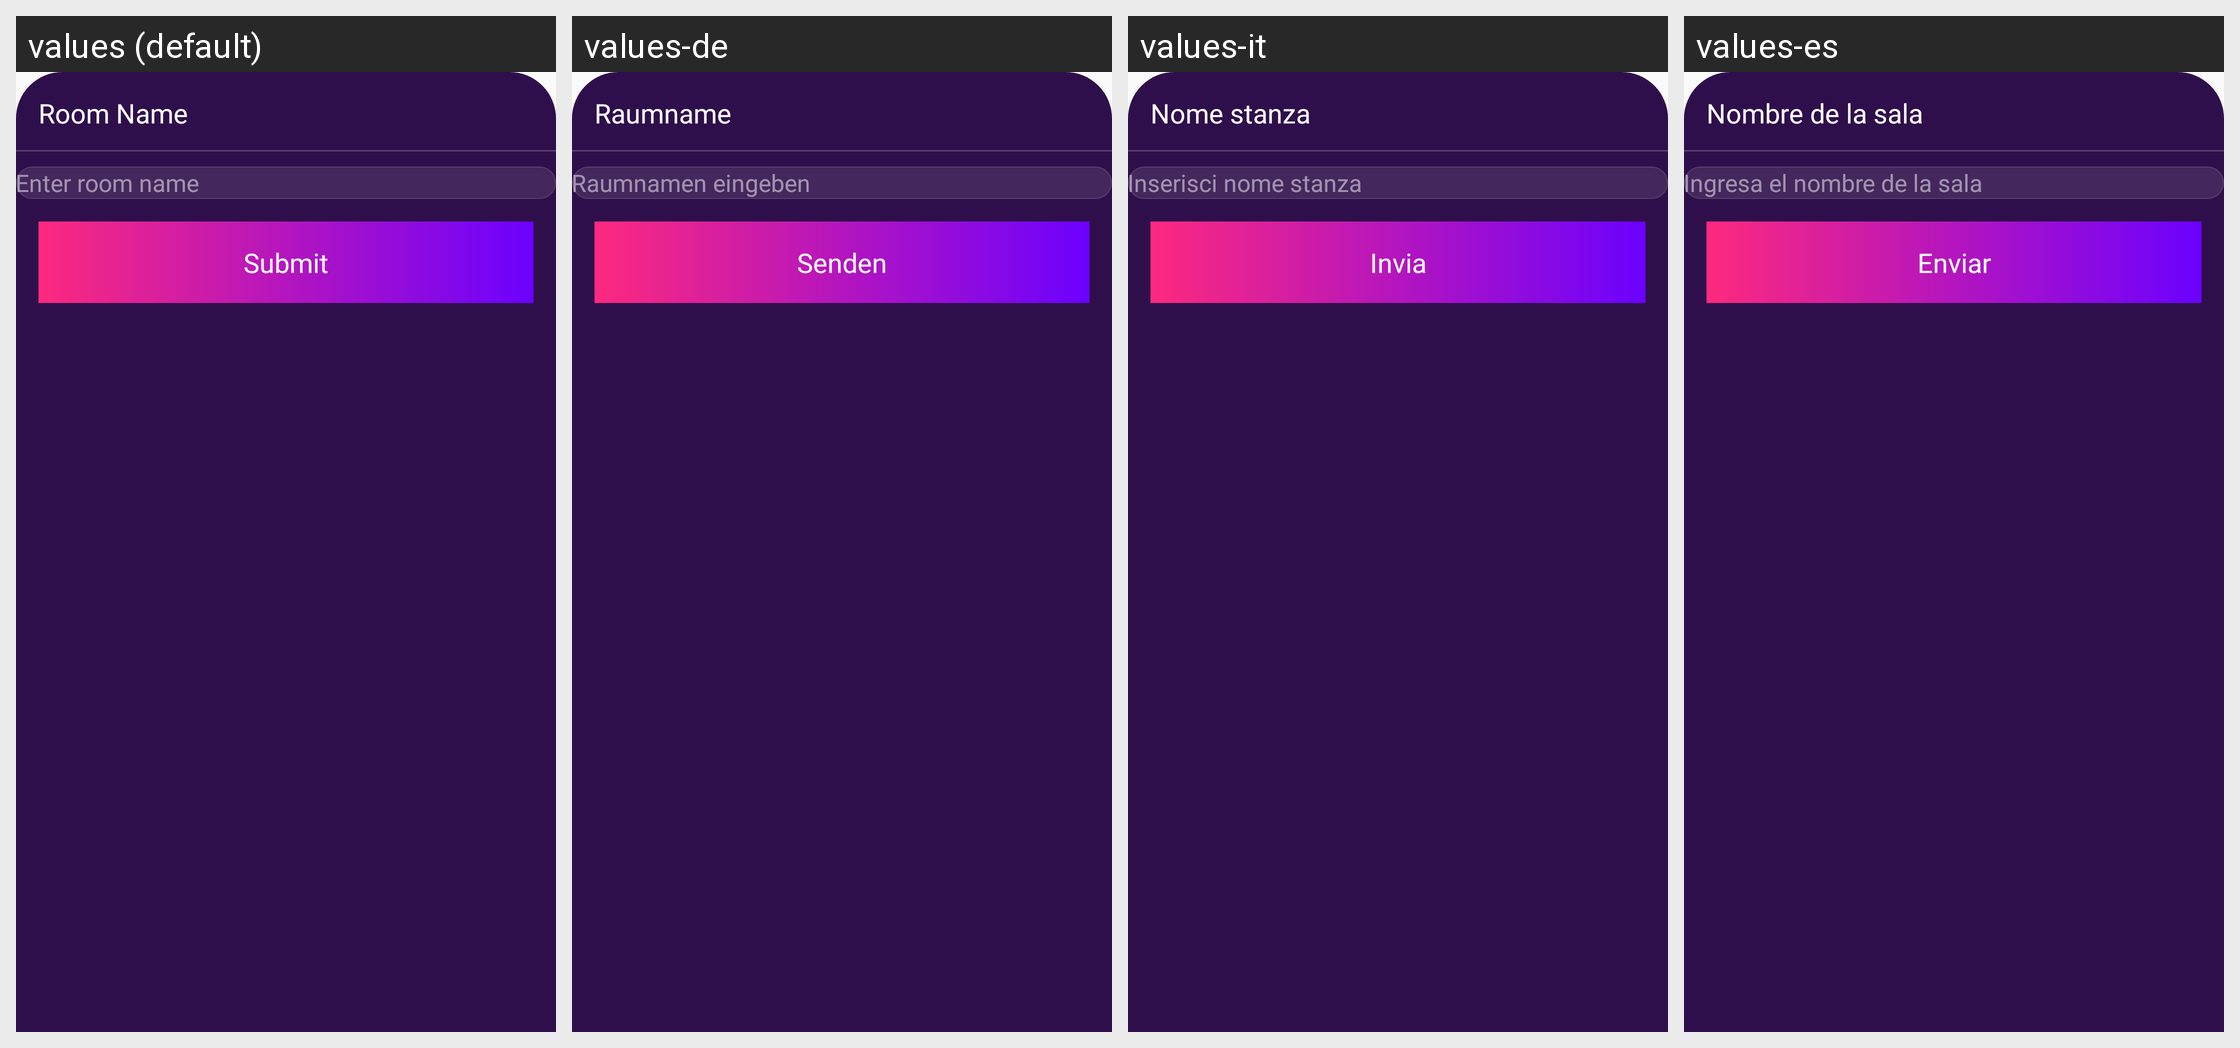

Translations of the strings shown on this Android screen, per locale in the grid:
Android screen res/layout/bottomsheet_audioroom_name.xml rendered under 4 locales, left to right: values (default), values-de, values-it, values-es. Device: Nexus 5 (rendered at 1080×1920; each locale shown at half size, 540×960, under a caption strip naming it); theme Theme.Ultimate.
Other locales in the repository, not shown: values-ar, values-bn, values-fr, values-hi, values-in, values-ko, values-pt, values-ru, values-sw, values-ta, values-te, values-tr, values-ur, values-zh.
Strings drawn on this screen, with the default value and each locale's value (text and hints the layout hard-codes, and strings that could not be matched under every locale, appear in the picture but are not listed):

room_name
  values: Room Name
  values-de: Raumname
  values-it: Nome stanza
  values-es: Nombre de la sala

enter_room_name
  values: Enter room name
  values-de: Raumnamen eingeben
  values-it: Inserisci nome stanza
  values-es: Ingresa el nombre de la sala

submit
  values: Submit
  values-de: Senden
  values-it: Invia
  values-es: Enviar
